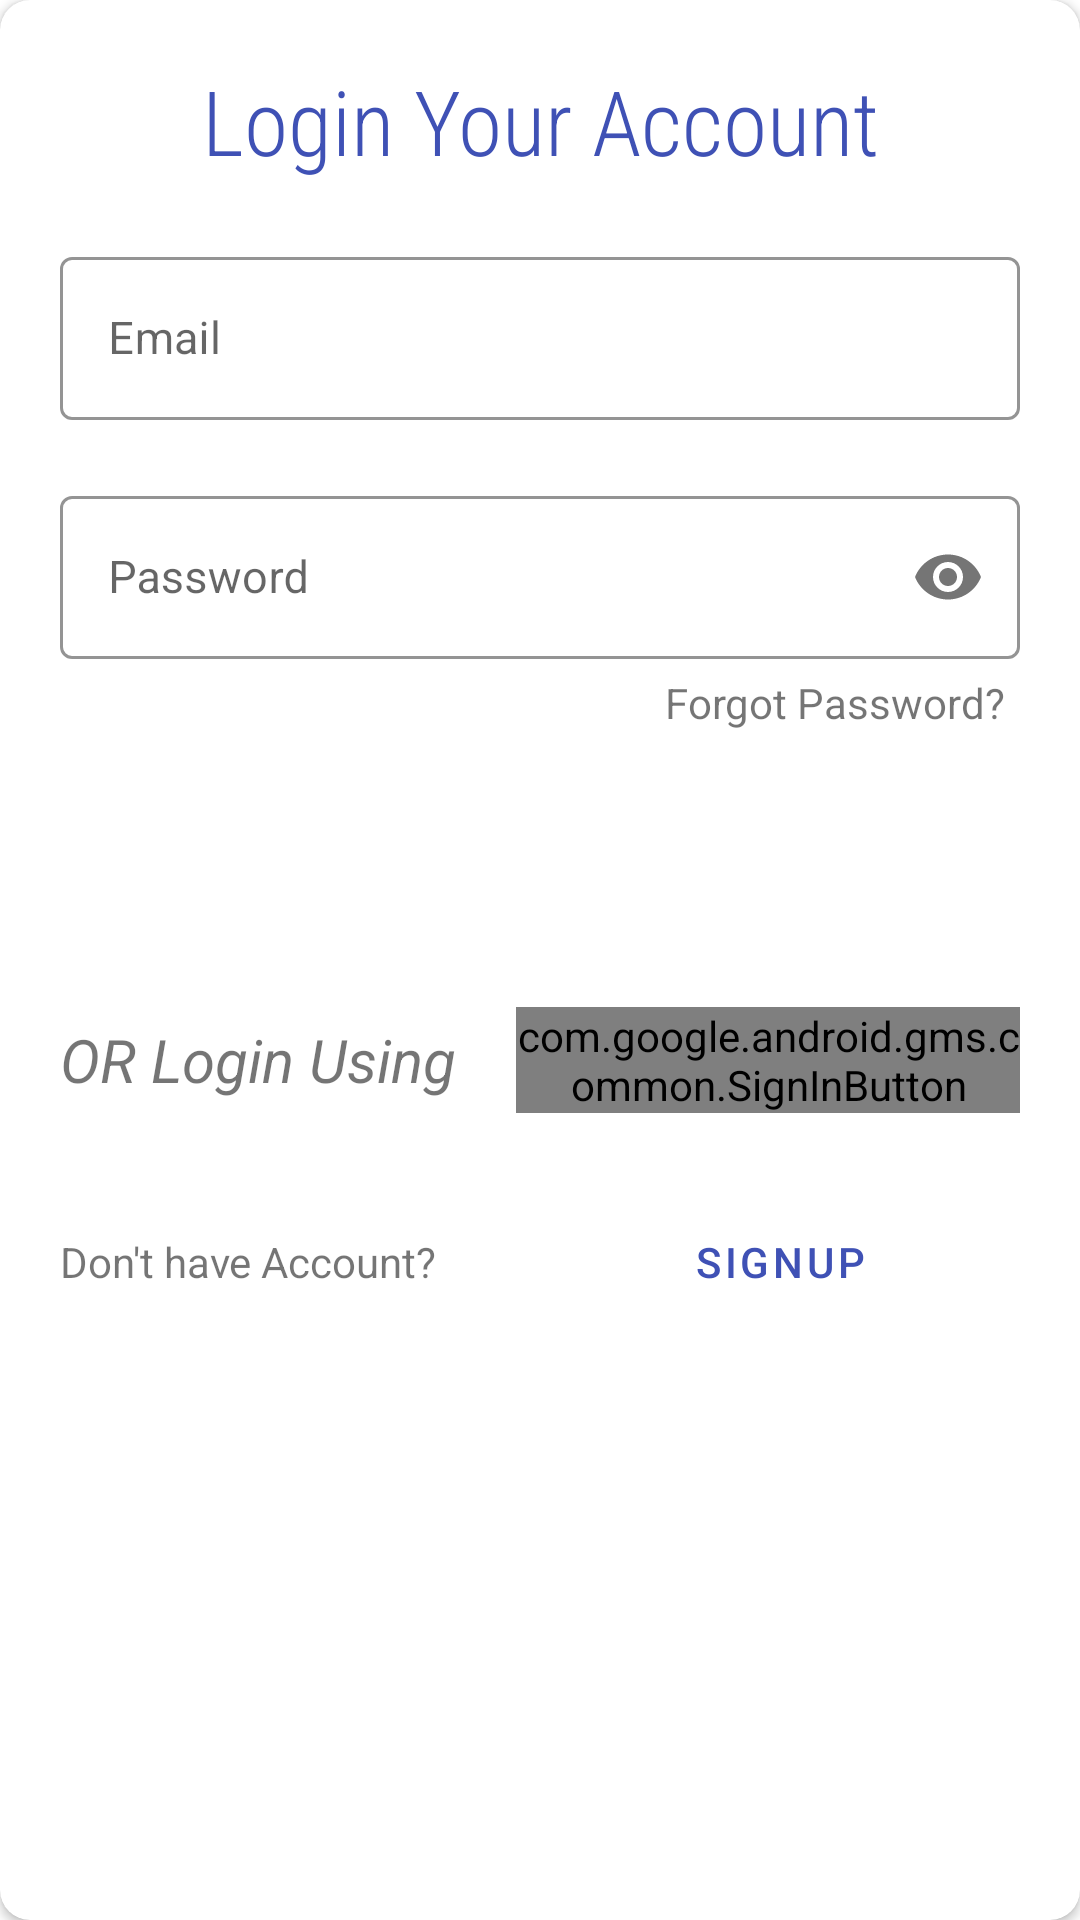

The Android layout XML behind this screen, and the referenced resources:
<!-- AndroidManifest.xml: application theme AppTheme -->
<!-- res/layout/login_welcome_layout.xml -->
<?xml version="1.0" encoding="utf-8"?>
<androidx.cardview.widget.CardView
    xmlns:android="http://schemas.android.com/apk/res/android"
    xmlns:app="http://schemas.android.com/apk/res-auto"
    xmlns:tools="http://schemas.android.com/tools"
    android:layout_width="match_parent"
    android:layout_height="wrap_content"
    app:cardCornerRadius="10dp"
    android:elevation="20dp">

<androidx.constraintlayout.widget.ConstraintLayout
    android:layout_width="match_parent"
    android:layout_height="wrap_content"
    android:paddingBottom="20dp">

    <TextView
        android:id="@+id/text"
        android:layout_width="0dp"
        android:layout_height="wrap_content"
        android:text="@string/hospital_login"
        android:textColor="@color/colorPrimary"
        android:textSize="30sp"
        android:fontFamily="sans-serif-condensed-light"
        android:gravity="center"
        android:layout_margin="20dp"
        app:layout_constraintEnd_toEndOf="parent"
        app:layout_constraintStart_toStartOf="parent"
        app:layout_constraintTop_toTopOf="parent" />

    <com.google.android.material.textfield.TextInputLayout
        android:id="@+id/textInputDepartmentName"
        android:layout_width="match_parent"
        android:layout_height="wrap_content"
        android:layout_margin="20dp"
        android:hint="@string/email"
        style="@style/Widget.MaterialComponents.TextInputLayout.OutlinedBox"
        app:errorTextColor="@android:color/holo_red_light"
        app:errorIconTint="@android:color/holo_red_light"
        app:boxStrokeColor="@android:color/holo_red_light"
        app:layout_constraintEnd_toEndOf="parent"
        app:layout_constraintStart_toStartOf="parent"
        app:layout_constraintTop_toBottomOf="@id/text">

        <com.google.android.material.textfield.TextInputEditText
            android:layout_width="match_parent"
            android:layout_height="wrap_content"
            android:textSize="15sp" />
    </com.google.android.material.textfield.TextInputLayout>

    <com.google.android.material.textfield.TextInputLayout
        android:id="@+id/textInputPassword"
        android:layout_width="match_parent"
        android:layout_height="wrap_content"
        android:layout_margin="20dp"
        app:errorTextColor="@android:color/holo_red_light"
        app:errorIconTint="@android:color/holo_red_light"
        app:boxStrokeColor="@android:color/holo_red_light"
        android:hint="@string/loginPassword"
        style="@style/Widget.MaterialComponents.TextInputLayout.OutlinedBox"
        app:passwordToggleEnabled="true"
        app:layout_constraintEnd_toEndOf="parent"
        app:layout_constraintStart_toStartOf="parent"
        app:layout_constraintTop_toBottomOf="@id/textInputDepartmentName">

        <com.google.android.material.textfield.TextInputEditText
            android:layout_width="match_parent"
            android:layout_height="wrap_content"
            android:inputType="textPassword"
            android:textSize="15sp" />
    </com.google.android.material.textfield.TextInputLayout>

    <com.agrawalsuneet.dotsloader.loaders.TashieLoader
        android:id="@+id/tashieLoader"
        android:layout_width="wrap_content"
        android:layout_height="wrap_content"
        android:visibility="gone"
        app:layout_constraintBottom_toTopOf="@+id/btnLogin"
        app:layout_constraintEnd_toEndOf="parent"
        app:layout_constraintStart_toStartOf="parent"
        app:layout_constraintTop_toTopOf="parent"
        app:tashieloader_animDelay="100"
        app:tashieloader_animDur="500"
        app:tashieloader_dotsColor="@android:color/holo_red_light"
        app:tashieloader_dotsDist="5dp"
        app:tashieloader_dotsRadius="7dp"
        app:tashieloader_interpolator="@android:anim/accelerate_interpolator"
        app:tashieloader_noOfDots="6" />

    <Button
        android:id="@+id/btnLogin"
        android:layout_width="match_parent"
        android:layout_height="wrap_content"
        android:layout_marginHorizontal="40dp"
        android:layout_marginTop="32dp"
        android:text="@string/login"
        android:textSize="20sp"
        android:textColor="@android:color/white"
        style="@style/Widget.MaterialComponents.Button"
        android:visibility="visible"
        app:layout_constraintEnd_toEndOf="parent"
        app:layout_constraintStart_toStartOf="parent"
        app:layout_constraintTop_toBottomOf="@+id/textInputPassword" />

    <TextView
        android:id="@+id/textView2"
        android:layout_width="wrap_content"
        android:layout_height="wrap_content"
        android:layout_marginHorizontal="20dp"
        android:layout_marginVertical="40dp"
        android:gravity="center"
        android:text="@string/login_using"
        android:textSize="20sp"
        android:textStyle="italic"
        app:layout_constraintStart_toStartOf="parent"
        app:layout_constraintTop_toBottomOf="@+id/btnLogin" />

    <com.google.android.gms.common.SignInButton
        android:id="@+id/google_signIn"
        android:layout_width="0dp"
        android:layout_height="wrap_content"
        android:layout_margin="20dp"
        app:layout_constraintBottom_toBottomOf="@+id/textView2"
        app:layout_constraintEnd_toEndOf="parent"
        app:layout_constraintStart_toEndOf="@+id/textView2"
        app:layout_constraintTop_toTopOf="@+id/textView2" />






























    <LinearLayout
        android:id="@+id/linearLayout3"
        android:layout_width="match_parent"
        android:layout_height="wrap_content"
        android:layout_marginHorizontal="20dp"
        android:layout_marginTop="30dp"
        android:orientation="horizontal"
        app:layout_constraintEnd_toEndOf="parent"
        app:layout_constraintStart_toStartOf="parent"
        app:layout_constraintTop_toBottomOf="@+id/textView2">

        <TextView
            android:id="@+id/textView3"
            android:layout_width="match_parent"
            android:layout_height="wrap_content"
            android:layout_weight="1"
            android:text="@string/text_registration" />

        <Button
            android:id="@+id/btnRegistration"
            style="@style/Widget.MaterialComponents.Button.OutlinedButton"
            android:layout_width="match_parent"
            android:layout_height="wrap_content"
            android:layout_weight="1"
            android:text="@string/signUp" />
    </LinearLayout>

    <ProgressBar
        android:id="@+id/progressBar"
        style="?android:attr/progressBarStyle"
        android:layout_width="wrap_content"
        android:layout_height="wrap_content"
        android:maxHeight="25dp"
        android:visibility="gone"
        app:layout_constraintBottom_toTopOf="@+id/linearLayout3"
        app:layout_constraintEnd_toEndOf="parent"
        app:layout_constraintStart_toStartOf="parent"
        app:layout_constraintTop_toTopOf="parent" />

    <TextView
        android:id="@+id/textForgotPassword"
        android:layout_width="wrap_content"
        android:layout_height="wrap_content"
        android:text="@string/forgot_password"
        android:layout_margin="5dp"
        app:layout_constraintEnd_toEndOf="@+id/textInputPassword"
        app:layout_constraintTop_toBottomOf="@+id/textInputPassword" />

</androidx.constraintlayout.widget.ConstraintLayout>
</androidx.cardview.widget.CardView>
<!-- resources referenced by this layout -->
<resources>
  <color name="colorPrimary">#3F51B5</color>
  <string name="email">Email</string>
  <string name="forgot_password">Forgot Password?</string>
  <string name="hospital_login">Login Your Account</string>
  <string name="login">Login</string>
  <string name="loginPassword">Password</string>
  <string name="login_using">OR Login Using</string>
  <string name="signUp">SignUp</string>
  <string name="text_registration">Don\'t have Account?</string>
  <style name="AppTheme" parent="Theme.MaterialComponents.Light.DarkActionBar">
          
          <item name="colorPrimary">@color/colorPrimary</item>
          <item name="colorPrimaryDark">@color/colorPrimaryDark</item>
          <item name="colorAccent">@color/colorAccent</item>
      </style>
  <color name="colorPrimaryDark">#071461</color>
  <color name="colorAccent">#03A9F4</color>
</resources>
